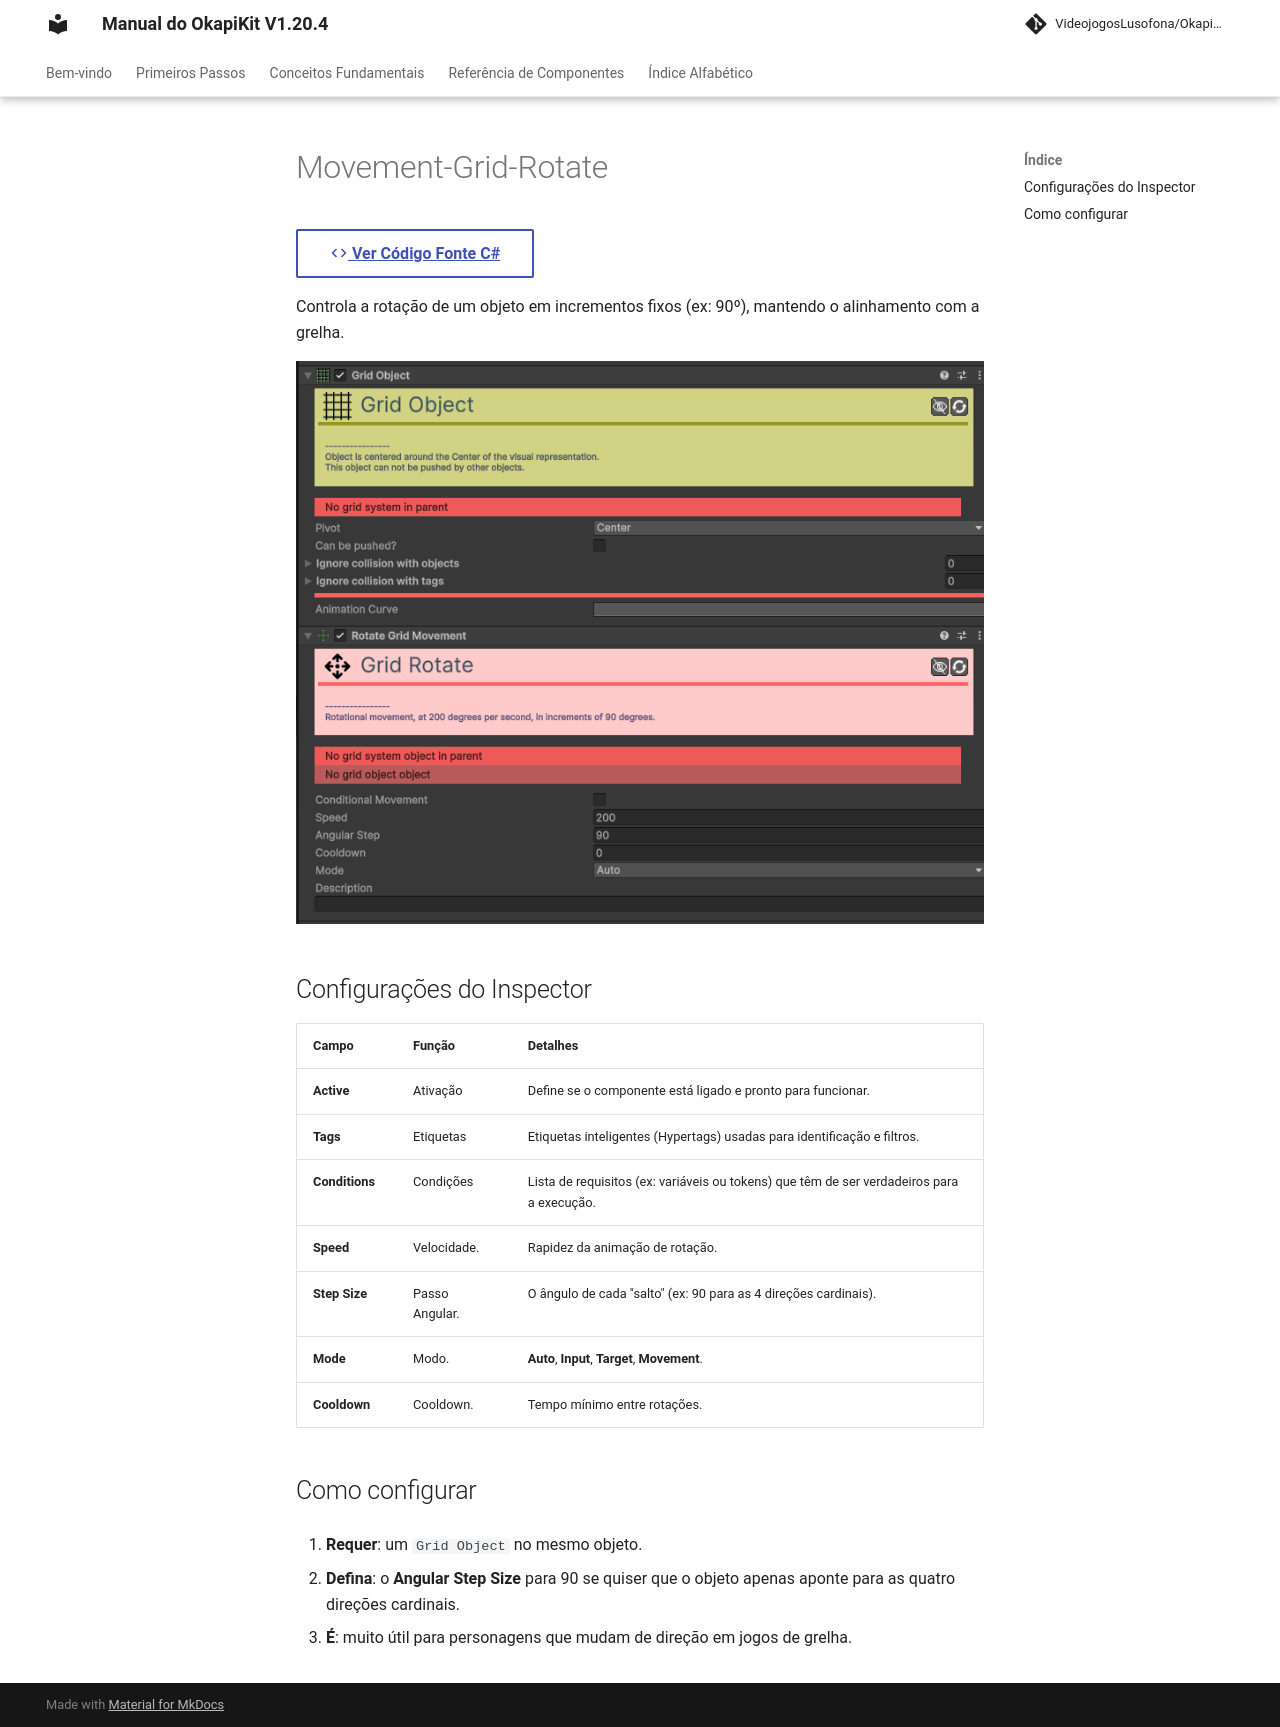

repository: pedrobaratafernandes/okapikit-manual · page: component/movement/Movement-Grid-Rotate/index.html · generator: mkdocs

# Movement-Grid-Rotate

[:material-code-tags: Ver Código Fonte C#](https://github.com/VideojogosLusofona/OkapiKit/blob/main/Assets/OkapiKit/Scripts/Movement/MovementGridRotate.cs){ .md-button }



Controla a rotação de um objeto em incrementos fixos (ex: 90º), mantendo o alinhamento com a grelha.

![Movement Grid Rotate](../../assets/images/movement/Movement-Grid-Rotate.png)

## Configurações do Inspector

| Campo | Função | Detalhes |
| :--- | :--- | :--- |
| **Active** | Ativação | Define se o componente está ligado e pronto para funcionar. |
| **Tags** | Etiquetas | Etiquetas inteligentes (Hypertags) usadas para identificação e filtros. |
| **Conditions** | Condições | Lista de requisitos (ex: variáveis ou tokens) que têm de ser verdadeiros para a execução. |
| **Speed** | Velocidade. | Rapidez da animação de rotação. |
| **Step Size** | Passo Angular. | O ângulo de cada "salto" (ex: 90 para as 4 direções cardinais). |
| **Mode** | Modo. | **Auto**, **Input**, **Target**, **Movement**. |
| **Cooldown** | Cooldown. | Tempo mínimo entre rotações. |

## Como configurar

1. **Requer**: um `Grid Object` no mesmo objeto.

2. **Defina**: o **Angular Step Size** para 90 se quiser que o objeto apenas aponte para as quatro direções cardinais.

3. **É**: muito útil para personagens que mudam de direção em jogos de grelha.
